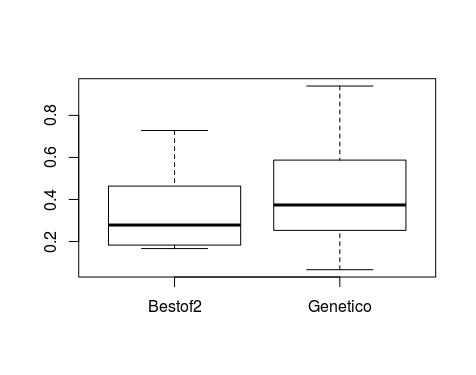

The data file committed next to this chart (first rows):
B2, GN
0.4637, 0.442
0.7243, 0.3169
0.2585, 0.6421
0.1761, 0.7161
0.728, 0.9394
0.1848, 0.8363
0.423, 0.3708
0.4446, 0.1809
0.2233, 0.6511
0.2047, 0.2685
0.274, 0.2276
0.1696, 0.1747
0.4315, 0.06611
0.3787, 0.5799
0.2847, 0.2582
0.1711, 0.2531
0.5047, 0.6436
0.175, 0.2657
0.6245, 0.4672
0.6992, 0.3772
0.6445, 0.5872
0.2832, 0.2517
0.2119, 0.2692
0.1831, 0.5206
0.4397, 0.6632
0.1767, 0.2471
0.7168, 0.3664
0.1665, 0.509
0.1713, 0.1805
0.258, 0.4578
